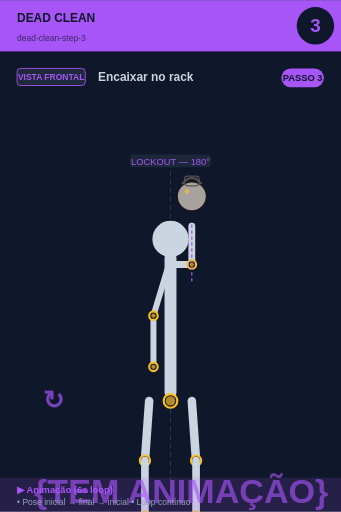
t = 0.00 s
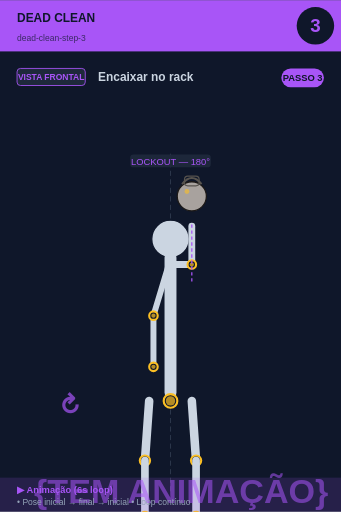
t = 0.75 s
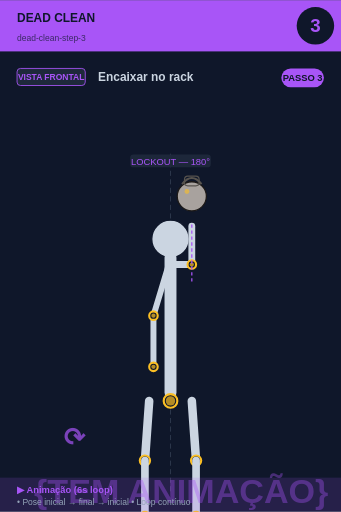
t = 2.25 s
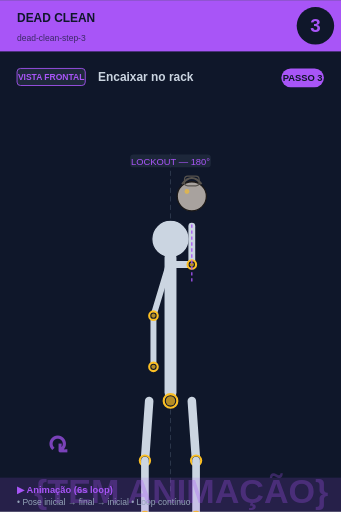
t = 3.00 s
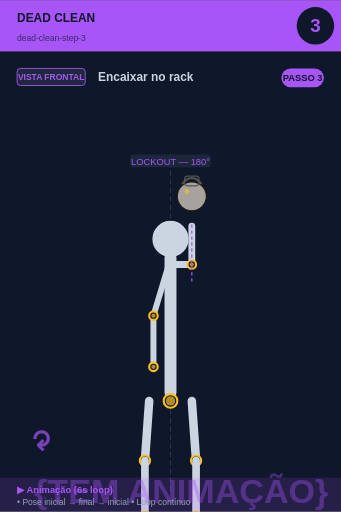
t = 3.75 s
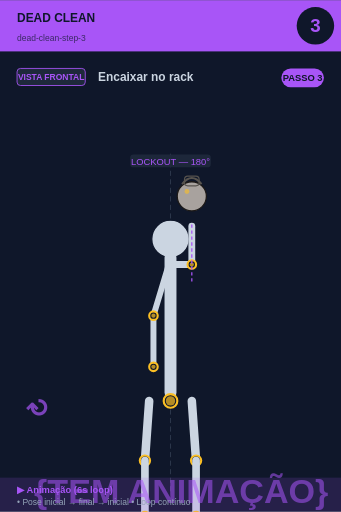
t = 5.25 s

The animated SVG that drew these frames (rendered in a browser with its animation timeline set to each time). Animation: 2 SMIL elements (animate=1,animateTransform=1); one cycle of 6.00 s, repeats indefinitely.

<svg xmlns="http://www.w3.org/2000/svg" viewBox="0 0 400 600" width="400" height="600">
<rect width="400" height="600" fill="#0f172a"/>

<!-- Header -->
<rect x="0" y="0" width="400" height="60" fill="#a855f7"/>
<text x="20" y="25" font-size="14" font-weight="bold" fill="#0f172a" font-family="sans-serif">DEAD CLEAN</text>
<text x="20" y="48" font-size="10" fill="#0f172a" opacity="0.7" font-family="sans-serif">dead-clean-step-3</text>

<!-- Step circle -->
<circle cx="370" cy="30" r="22" fill="#0f172a"/>
<text x="370" y="37" font-size="22" font-weight="bold" fill="#a855f7" text-anchor="middle" font-family="sans-serif">3</text>

<!-- Vista + título -->
<rect x="20" y="80" width="80" height="20" rx="4" fill="#1e293b" stroke="#a855f7" stroke-width="1"/>
<text x="60" y="94" font-size="10" font-weight="bold" fill="#a855f7" text-anchor="middle" font-family="sans-serif">VISTA FRONTAL</text>
<text x="115" y="95" font-size="14" font-weight="bold" fill="#cbd5e1" font-family="sans-serif">Encaixar no rack</text>

<!-- Corpo + animação -->
<g transform="translate(0, 50)">
<line x1="200" y1="130" x2="200" y2="530" stroke="#475569" stroke-width="1" stroke-dasharray="6,4" opacity="0.6"/><circle cx="200" cy="230" r="22" fill="#cbd5e1" stroke="#0f172a" stroke-width="1.5"/><line x1="200" y1="252" x2="200" y2="410" stroke="#cbd5e1" stroke-width="14" stroke-linecap="round"/><circle cx="200" cy="420" r="8" fill="#0f172a" stroke="#fbbf24" stroke-width="2.5"/><circle cx="200" cy="420" r="5.5" fill="#fbbf24" opacity="0.7"/><line x1="202" y1="260" x2="225" y2="260" stroke="#cbd5e1" stroke-width="8" stroke-linecap="round"/><line x1="225" y1="260" x2="225" y2="215" stroke="#cbd5e1" stroke-width="8" stroke-linecap="round"/><circle cx="225" cy="260" r="5" fill="#0f172a" stroke="#fbbf24" stroke-width="2.5"/><circle cx="225" cy="260" r="2.5" fill="#fbbf24" opacity="0.7"/><circle cx="225" cy="180" r="17.099999999999998" fill="#a8a29e" stroke="#1c1917" stroke-width="1.5"/><path d="M 213.6 165.75 Q 225 151.5 236.4 165.75" fill="none" stroke="#57534e" stroke-width="2.375"/><rect x="216.45" y="156.25" width="17.099999999999998" height="11.399999999999999" rx="3.8" fill="none" stroke="#57534e" stroke-width="1.4249999999999998"/><circle cx="219.3" cy="174.3" r="2.8499999999999996" fill="#fbbf24" opacity="0.6"/><line x1="198" y1="260" x2="180" y2="320" stroke="#cbd5e1" stroke-width="7" stroke-linecap="round"/><line x1="180" y1="320" x2="180" y2="380" stroke="#cbd5e1" stroke-width="7" stroke-linecap="round"/><circle cx="180" cy="320" r="5" fill="#0f172a" stroke="#fbbf24" stroke-width="2.5"/><circle cx="180" cy="320" r="2.5" fill="#fbbf24" opacity="0.7"/><circle cx="180" cy="380" r="5" fill="#0f172a" stroke="#fbbf24" stroke-width="2.5"/><circle cx="180" cy="380" r="2.5" fill="#fbbf24" opacity="0.7"/><line x1="175" y1="420" x2="170" y2="490" stroke="#cbd5e1" stroke-width="10" stroke-linecap="round"/><line x1="225" y1="420" x2="230" y2="490" stroke="#cbd5e1" stroke-width="10" stroke-linecap="round"/><circle cx="170" cy="490" r="6" fill="#0f172a" stroke="#fbbf24" stroke-width="2.5"/><circle cx="170" cy="490" r="3.5" fill="#fbbf24" opacity="0.7"/><circle cx="230" cy="490" r="6" fill="#0f172a" stroke="#fbbf24" stroke-width="2.5"/><circle cx="230" cy="490" r="3.5" fill="#fbbf24" opacity="0.7"/><line x1="170" y1="490" x2="170" y2="555" stroke="#cbd5e1" stroke-width="9" stroke-linecap="round"/><line x1="230" y1="490" x2="230" y2="555" stroke="#cbd5e1" stroke-width="9" stroke-linecap="round"/><circle cx="170" cy="555" r="5" fill="#0f172a" stroke="#fbbf24" stroke-width="2.5"/><circle cx="170" cy="555" r="2.5" fill="#fbbf24" opacity="0.7"/><circle cx="230" cy="555" r="5" fill="#0f172a" stroke="#fbbf24" stroke-width="2.5"/><circle cx="230" cy="555" r="2.5" fill="#fbbf24" opacity="0.7"/><line x1="150" y1="565" x2="250" y2="565" stroke="#cbd5e1" stroke-width="3" stroke-linecap="round"/><rect x="152.65" y="131" width="94.7" height="15" rx="4" fill="#1e293b" opacity="0.95"/><text x="200" y="143" font-size="11" fill="#a855f7" text-anchor="middle" font-family="sans-serif" font-weight="500">LOCKOUT — 180°</text><line x1="225" y1="280" x2="225" y2="210" stroke="#a855f7" stroke-width="1.5" stroke-dasharray="4,3"/>
<!-- Indicador de movimento animado no canto inferior -->
<g opacity="0.7">
<text x="40" y="540" font-size="40" fill="#a855f7" font-weight="bold" font-family="sans-serif">
{TEM ANIMAÇÃO}
<animate attributeName="opacity" values="0.9;0.4;0.9" dur="6s" repeatCount="indefinite"/>
</text>
</g>
</g>

<!-- Footer -->
<rect x="0" y="560" width="400" height="40" fill="#a855f7" opacity="0.15"/>
<text x="20" y="578" font-size="11" font-weight="bold" fill="#a855f7" font-family="sans-serif">▶ Animação (6s loop)</text>
<text x="20" y="592" font-size="10" fill="#94a3b8" font-family="sans-serif">• Pose inicial → final → inicial • Loop contínuo</text>

<!-- Tag PASSO N -->
<g transform="translate(330, 80)">
<rect x="0" y="0" width="50" height="22" rx="11" fill="#a855f7"/>
<text x="25" y="15" font-size="11" font-weight="bold" fill="#0f172a" text-anchor="middle" font-family="sans-serif">PASSO 3</text>
</g>

<!-- Seta animada (movimento ↕) -->
<g transform="translate(50, 480)">
<text font-size="30" fill="#a855f7" font-weight="bold" font-family="sans-serif" opacity="0.7">↻
<animateTransform attributeName="transform" type="rotate" from="0 15 15" to="360 15 15" dur="6s" repeatCount="indefinite"/>
</text>
</g>
</svg>
